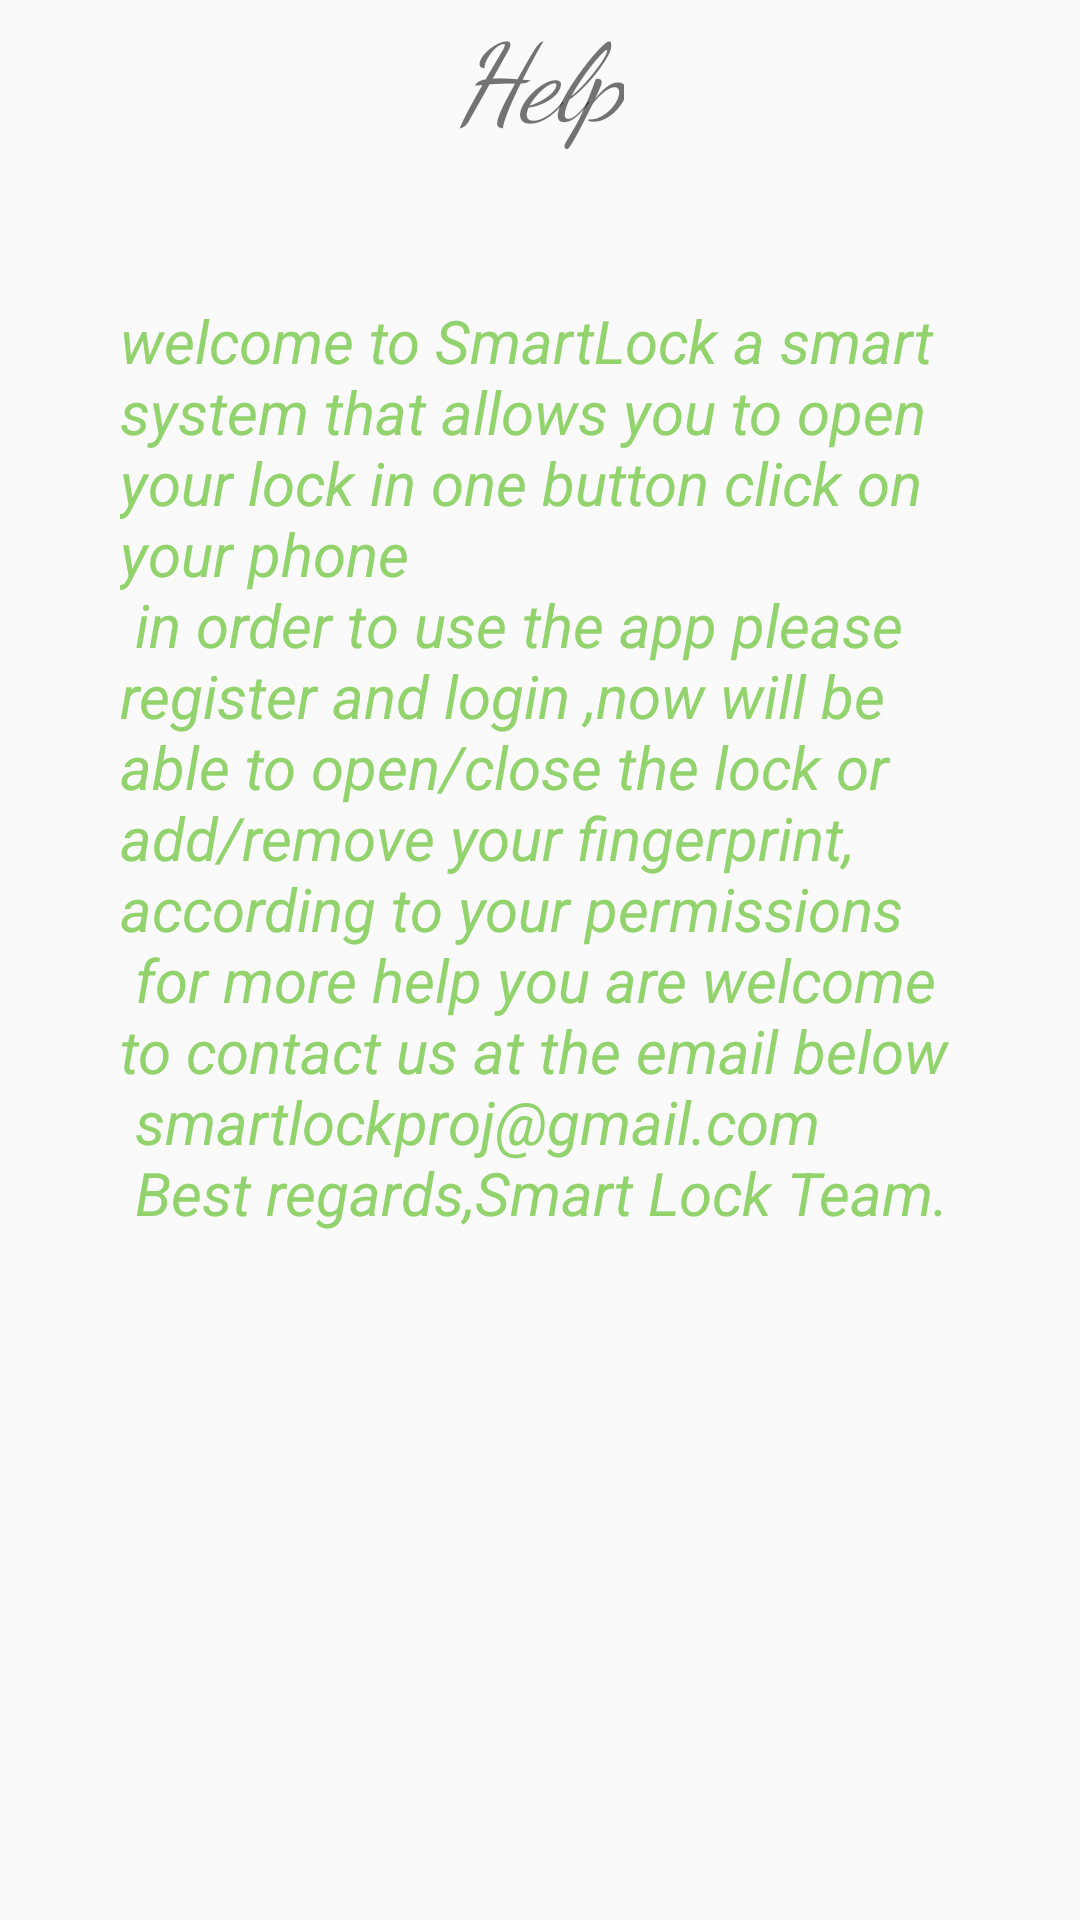

Layout XML and referenced resources for this Android screen:
<!-- AndroidManifest.xml: application theme AppTheme -->
<!-- res/layout/activity_help.xml -->
<?xml version="1.0" encoding="utf-8"?>
<LinearLayout xmlns:android="http://schemas.android.com/apk/res/android"
    xmlns:tools="http://schemas.android.com/tools"
    android:id="@+id/activity_help"
    android:layout_width="match_parent"
    android:layout_height="match_parent"
    android:paddingBottom="@dimen/activity_vertical_margin"
    android:paddingLeft="@dimen/activity_horizontal_margin"
    android:paddingRight="@dimen/activity_horizontal_margin"
    android:paddingTop="@dimen/activity_vertical_margin"
    android:orientation="vertical"
    tools:context="niravitalzohar.smartlock.smartlock.Help">

    <TextView
        android:layout_width="wrap_content"
        android:layout_height="wrap_content"
        android:text="@string/helpT"
        android:fontFamily="cursive"
        android:textSize="36sp"
        android:typeface="serif"
        android:textStyle="normal|italic"
        android:layout_gravity="center_horizontal"
        android:id="@+id/helpTitle"

        />

    <TextView
        android:layout_width="280dp"
        android:layout_height="wrap_content"
        android:text="@string/help"
        android:textSize="20sp"
        android:typeface="serif"
        android:textStyle="normal|italic"
        android:layout_gravity="center_horizontal"
        android:layout_marginTop="50dp"
        android:textColor="@color/green6"
        android:maxLines = "14"
        android:scrollbars = "vertical"
        android:id="@+id/Instructions"
        android:fontFamily="sans-serif"
        />


</LinearLayout>
<!-- resources referenced by this layout -->
<resources>
  <color name="green6">#92d36e</color>
  <string name="help">welcome to SmartLock a smart system that allows you to open your lock in one button click on your phone\n
      in order to use the app please register and login ,now will be able to open/close the lock or add/remove your fingerprint, according to your permissions\n
          for more help you are welcome to contact us at the email below \n smartlockproj@gmail.com\n
          Best regards,Smart Lock Team.
      </string>
  <string name="helpT">Help</string>
  <style name="AppTheme" parent="Theme.AppCompat.Light.DarkActionBar">
      
          <item name="colorPrimary">@color/gray7</item>
          <item name="colorPrimaryDark">@color/gray8</item>
          <item name="colorAccent">@color/colorAccent</item>
  
      </style>
  <color name="gray7">#d9d9d9</color>
  <color name="gray8">#e6e6e6</color>
  <color name="colorAccent">#92d36e</color>
</resources>
